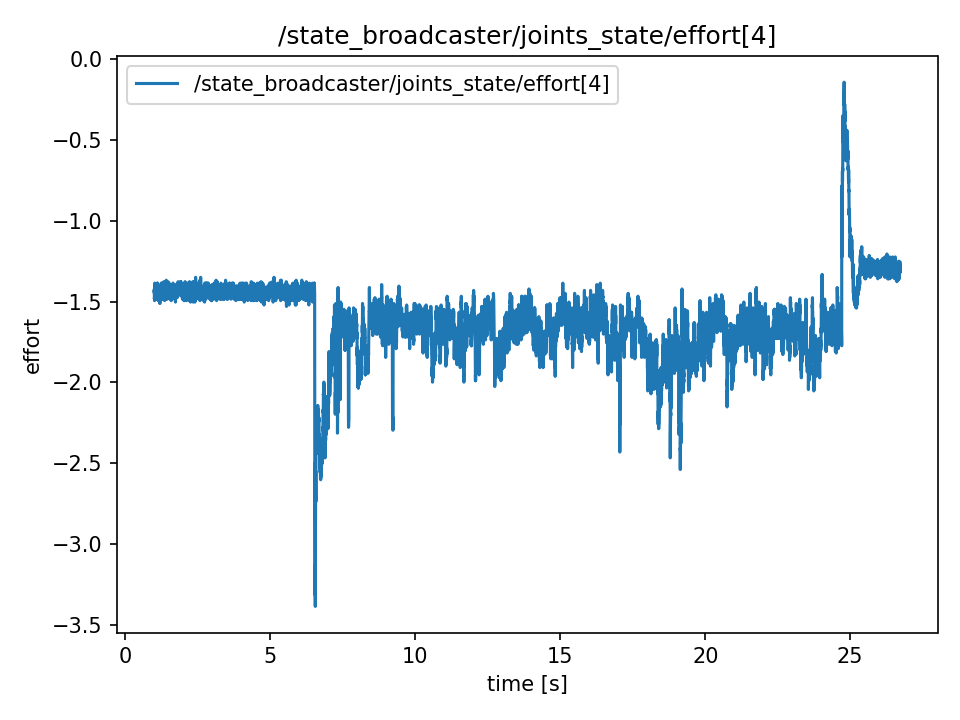

Data behind this chart, as committed beside it:
t, value
0.9886, -1.44
0.9889, -1.44
0.9909, -1.422
0.9929, -1.422
0.9947, -1.422
0.9967, -1.485
0.9987, -1.476
1.001, -1.476
1.003, -1.494
1.005, -1.404
1.007, -1.404
1.009, -1.386
1.011, -1.386
1.013, -1.431
1.015, -1.467
1.017, -1.44
1.019, -1.44
1.021, -1.44
1.023, -1.44
1.025, -1.44
1.027, -1.44
1.029, -1.431
1.031, -1.413
1.033, -1.449
1.035, -1.485
1.037, -1.449
1.039, -1.449
1.041, -1.458
1.043, -1.458
1.045, -1.449
1.047, -1.431
1.049, -1.44
1.051, -1.44
1.053, -1.485
1.055, -1.422
1.057, -1.404
1.059, -1.422
1.061, -1.449
1.063, -1.449
1.065, -1.449
1.067, -1.413
1.069, -1.44
1.071, -1.458
1.073, -1.431
1.075, -1.449
1.077, -1.458
1.079, -1.413
1.081, -1.449
1.083, -1.449
1.085, -1.422
1.087, -1.449
1.089, -1.413
1.091, -1.386
1.093, -1.449
1.095, -1.44
1.097, -1.44
1.099, -1.458
1.101, -1.404
1.103, -1.404
1.105, -1.449
... 12,809 more rows
